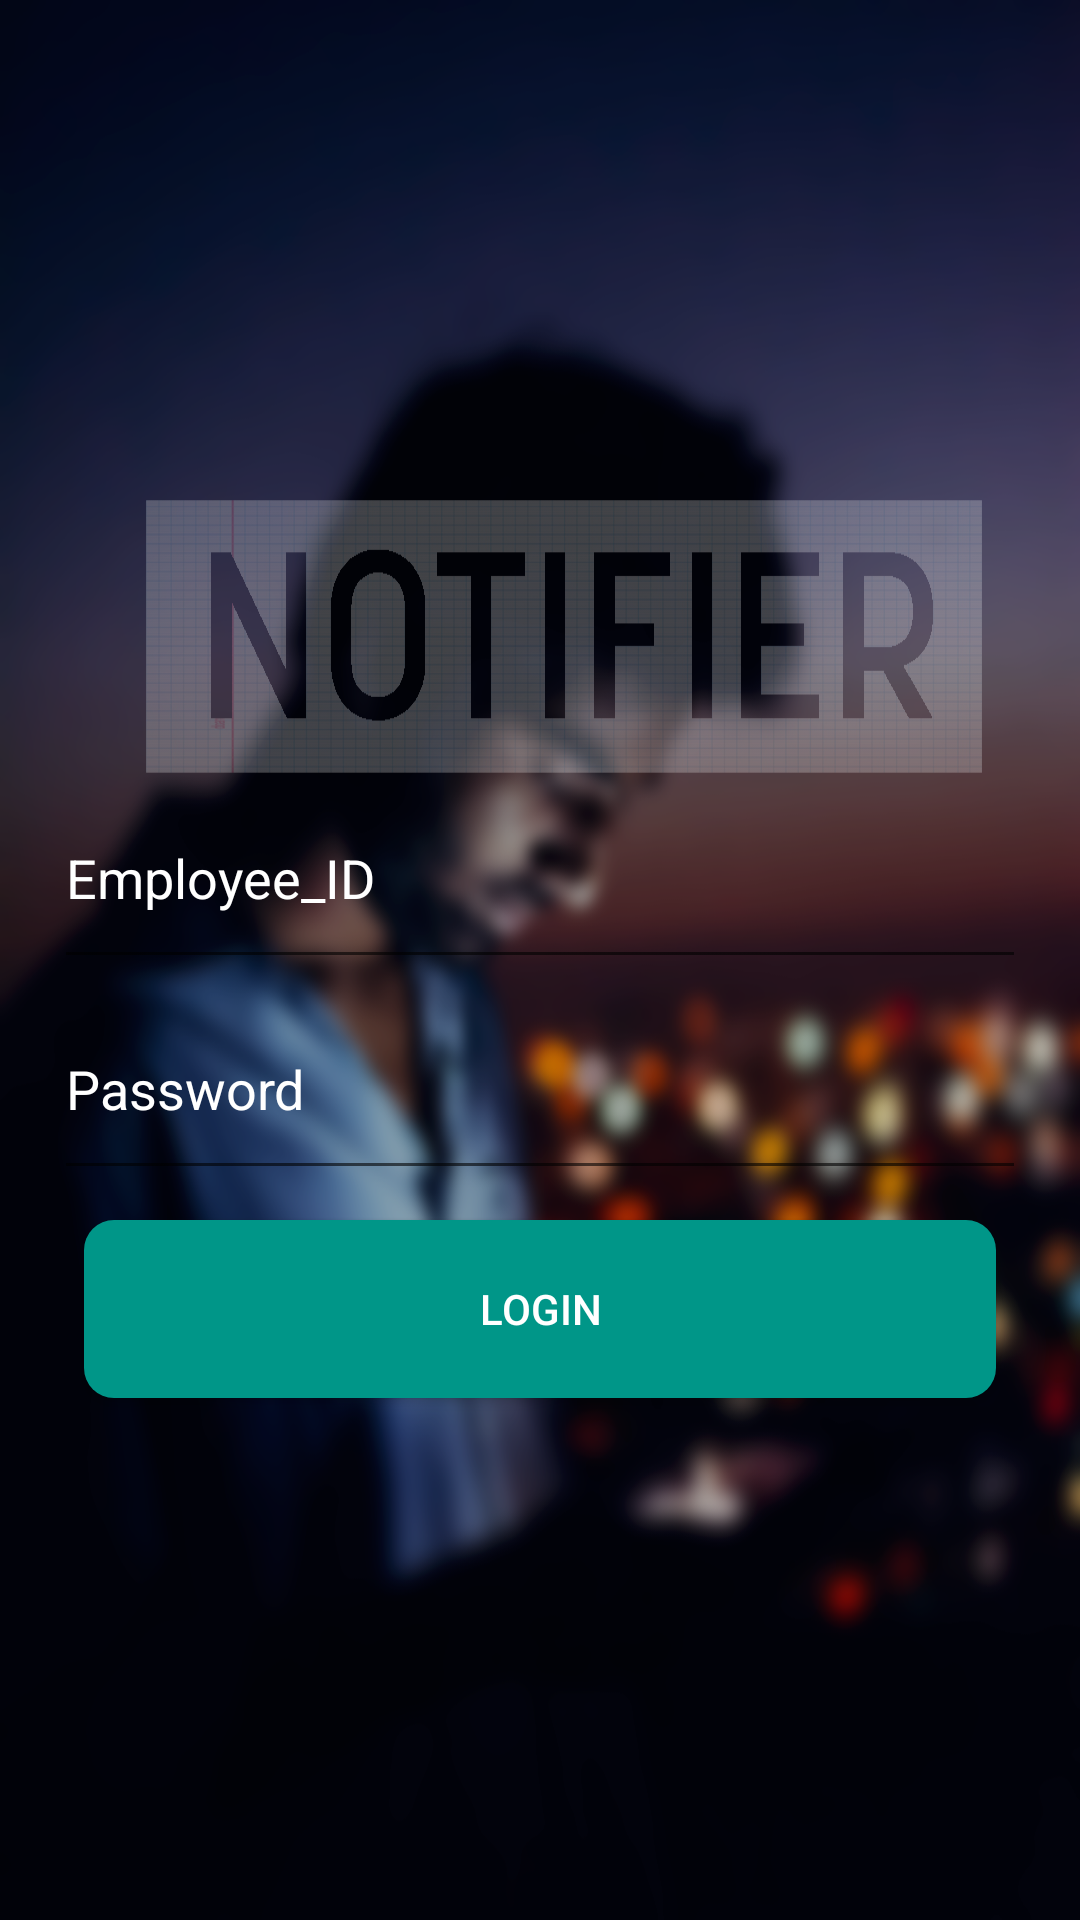

Reconstruct the res/layout file that produces this screen, plus the resources it refers to.
<!-- AndroidManifest.xml: application theme AppTheme -->
<!-- res/layout/activity_login.xml -->
<RelativeLayout xmlns:android="http://schemas.android.com/apk/res/android"
    xmlns:tools="http://schemas.android.com/tools" android:layout_width="match_parent"
    android:layout_height="match_parent"
    android:orientation="vertical"
    tools:context="com.keystone.demo.LoginActivity"
    android:background="@drawable/newbg"
    >


    <LinearLayout
        android:layout_width="match_parent"
        android:layout_height="match_parent"
        android:orientation="horizontal"
        android:weightSum="100">
        <LinearLayout
            android:layout_weight="5"
            android:layout_width="0dp"
            android:layout_height="match_parent"></LinearLayout>

    <LinearLayout
        android:layout_weight="90"
        android:layout_width="0dp"
        android:layout_height="match_parent"
        android:orientation="vertical"
        android:weightSum="100"
        >

        <LinearLayout
            android:layout_weight="40"
            android:layout_width="match_parent"
            android:layout_height="0dp">
           
        </LinearLayout>
    <LinearLayout
        android:layout_weight="40"
        android:layout_width="match_parent"
        android:layout_height="0dp"
        android:orientation="vertical"
        android:weightSum="40">

       <EditText
        android:id="@+id/emp_id"
        android:layout_weight="11"
        android:layout_width="match_parent"
        android:layout_height="0dp"
        android:hint="Employee_ID"
        android:textColorHint="#ffffff"
        android:textColor="#ffffff"
        />
        <EditText
            android:id="@+id/pwd"
            android:inputType="textPassword"
            android:layout_weight="11"
            android:layout_width="match_parent"
            android:layout_height="0dp"
            android:hint="Password"
            android:textColorHint="#ffffff"
            android:textColor="#ffffff"/>
        <LinearLayout
            android:layout_width="match_parent"
            android:layout_height="0dp"
            android:layout_weight="20"
            android:orientation="vertical"
            android:weightSum="20">
    <Button
        android:id="@+id/login"
        android:layout_weight="11"
        android:layout_width="match_parent"
        android:layout_height="0dp"
        android:layout_gravity="center_horizontal"
        android:background="@drawable/round_button"
        android:layout_margin="10dp"
        android:text="Login"
        android:textColor="#ffffff"
        />
        </LinearLayout>
    </LinearLayout>


    </LinearLayout>

    </LinearLayout>
</RelativeLayout>
<!-- res/layout/app_bar.xml (included above) -->
<?xml version="1.0" encoding="utf-8"?>

<android.support.v7.widget.Toolbar xmlns:android="http://schemas.android.com/apk/res/android"
    xmlns:app="http://schemas.android.com/apk/res-auto"
    android:layout_width="match_parent"
    android:layout_height="wrap_content"
    android:background="@color/primaryColor"
    app:theme="@style/MyCustomToolBar"
    app:popupTheme="@style/Theme.AppCompat.Light"
    >

</android.support.v7.widget.Toolbar>
<!-- resources referenced by this layout -->
<resources>
  <color name="primaryColor">#00796B</color>
  <color name="primaryColorDark">#009688</color>
  <!-- drawable newbg: png bitmap (drawable-xhdpi, 559070 bytes) -->
  <!-- drawable round_button (drawable) -->
  <?xml version="1.0" encoding="utf-8"?>
  
  <selector xmlns:android="http://schemas.android.com/apk/res/android">
      <item android:state_pressed="false">
          <shape android:shape="rectangle">
              <solid android:color="#009688"/>
              <corners android:radius="10dp"></corners>
          </shape>
      </item>
      <item android:state_pressed="true">
          <shape android:shape="rectangle">
              <solid android:color="#009688"/>
             <corners android:radius="10dp"></corners>
          </shape>
      </item>
  </selector>
  <style name="MyCustomToolBar" parent="ThemeOverlay.AppCompat.Dark">
          <item name="android:textColorPrimary">@color/primaryTextColor</item>
          <item name="android:textColorSecondary">@color/primary_text_default_material_dark</item>
      </style>
  <style name="AppTheme" parent="AppTheme.Base">
          
      </style>
  <color name="primaryTextColor">#E3E7D3</color>
  <style name="AppTheme.Base" parent="Theme.AppCompat.Light.NoActionBar">
          <item name="colorPrimary">@color/primaryColor</item>
          <item name="colorPrimaryDark">@color/primaryColorDark</item>
          <item name="colorAccent">@color/accentColor</item>
      </style>
  <color name="accentColor">#00BFA5</color>
</resources>
